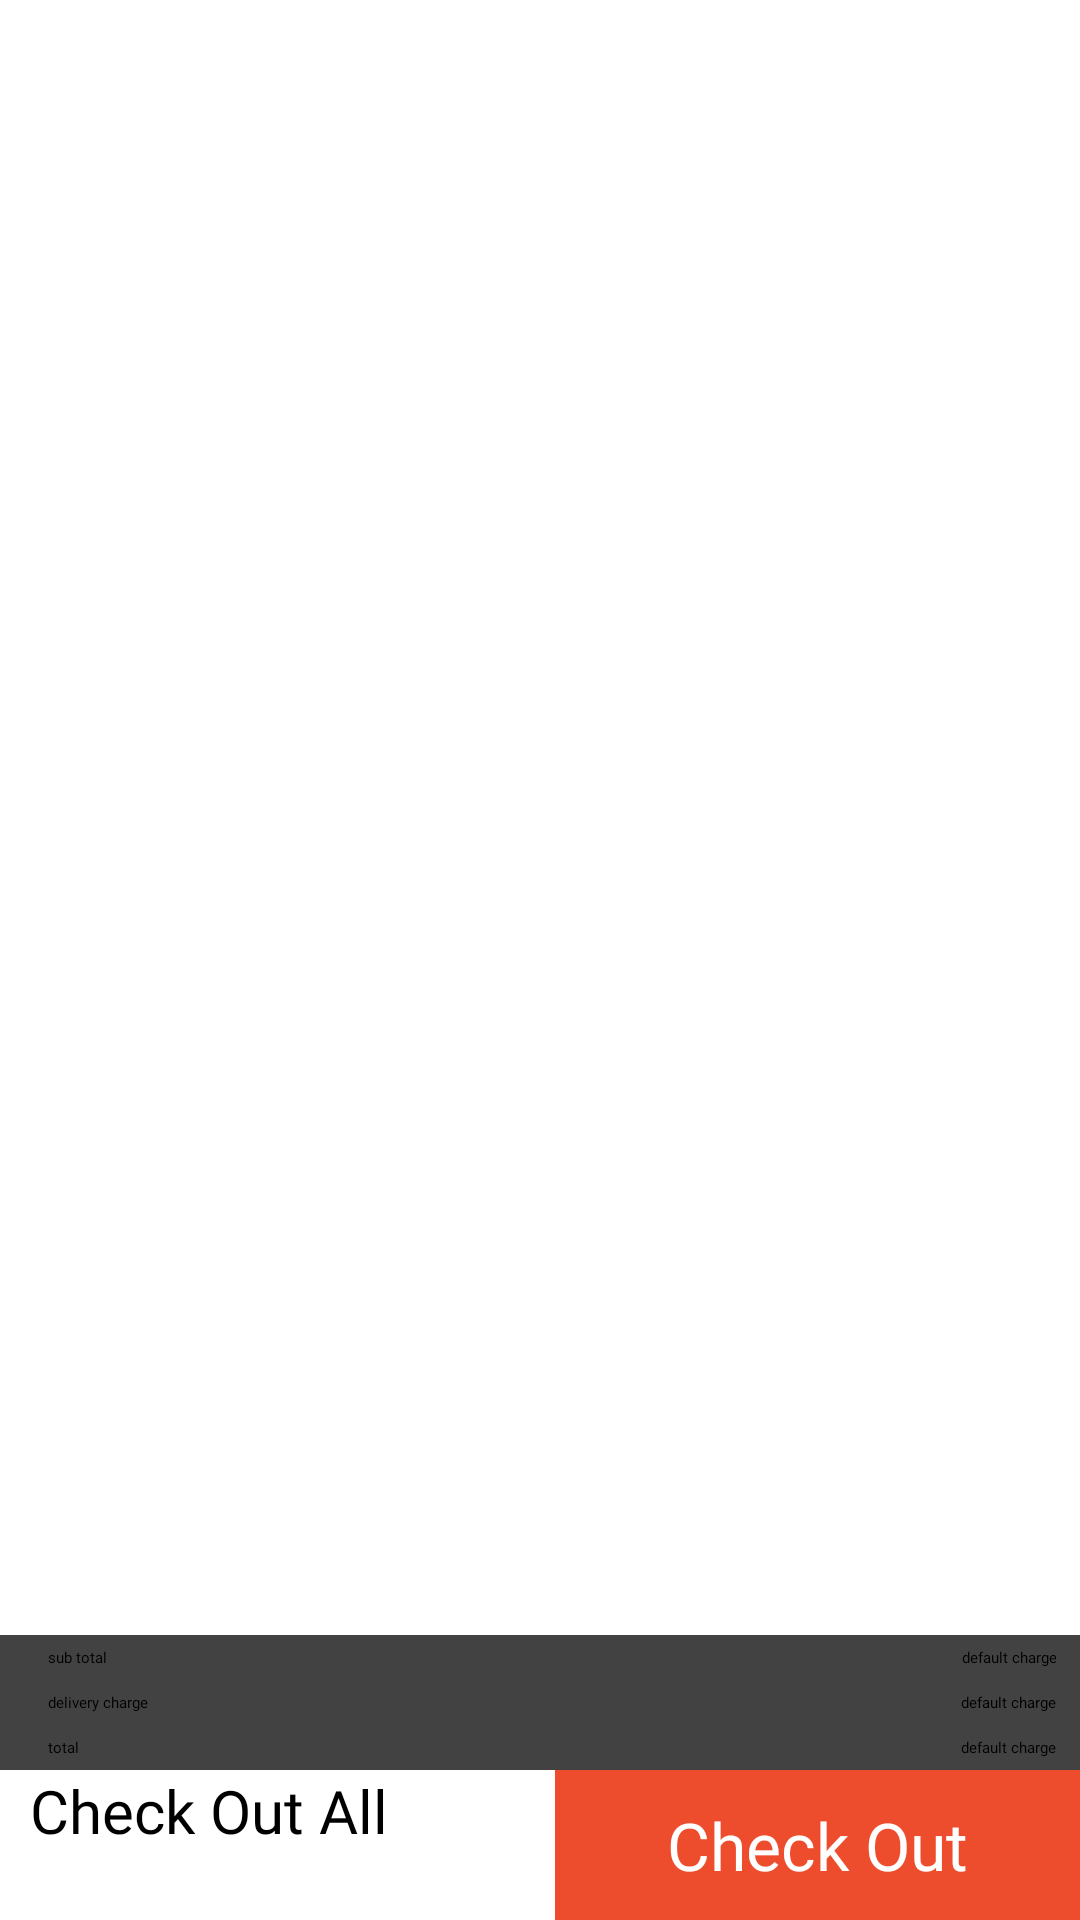

Reconstruct the res/layout file that produces this screen, plus the resources it refers to.
<!-- AndroidManifest.xml: application theme Theme.Peps_shop -->
<!-- res/layout/fragment_shopping_cart.xml -->
<?xml version="1.0" encoding="utf-8"?>
<androidx.constraintlayout.widget.ConstraintLayout xmlns:android="http://schemas.android.com/apk/res/android"
    xmlns:app="http://schemas.android.com/apk/res-auto"
    xmlns:tools="http://schemas.android.com/tools"
    android:layout_width="match_parent"
    android:layout_height="match_parent"
    android:layout_marginTop="?attr/actionBarSize"
    tools:context=".ShoppingCartFragment">

    <androidx.cardview.widget.CardView
        android:id="@+id/cardView"
        android:layout_width="match_parent"
        android:layout_height="wrap_content"
        app:cardElevation="0dp"
        app:layout_constraintBottom_toTopOf="@+id/linearLayout"
        app:layout_constraintEnd_toEndOf="parent"
        app:layout_constraintHorizontal_bias="0.0"
        app:layout_constraintStart_toStartOf="parent">

        <androidx.constraintlayout.widget.ConstraintLayout
            android:layout_width="match_parent"
            android:layout_height="match_parent"
            android:paddingVertical="4dp"
            android:paddingStart="16dp"
            android:paddingEnd="8dp">

            <TextView
                android:id="@+id/textView5"
                android:layout_width="wrap_content"
                android:layout_height="wrap_content"
                android:fontFamily="@font/roboto"
                android:text="sub total"
                android:textColor="@color/black"
                app:layout_constraintStart_toStartOf="parent"
                app:layout_constraintTop_toTopOf="parent" />

            <TextView
                android:id="@+id/cart_sub_total"
                android:layout_width="wrap_content"
                android:layout_height="wrap_content"
                android:ellipsize="end"
                android:fontFamily="@font/roboto"
                android:gravity="end"
                android:maxWidth="250dp"
                android:maxLines="1"
                android:text="default charge"
                app:layout_constraintBottom_toBottomOf="@+id/textView5"
                app:layout_constraintEnd_toEndOf="parent"
                app:layout_constraintHorizontal_bias="1.0"
                app:layout_constraintStart_toEndOf="@+id/textView5"
                app:layout_constraintTop_toTopOf="@+id/textView5"
                app:layout_constraintVertical_bias="0.0" />

            <TextView
                android:id="@+id/textView8"
                android:layout_width="wrap_content"
                android:layout_height="wrap_content"
                android:layout_marginTop="8dp"
                android:fontFamily="@font/roboto"
                android:text="delivery charge"
                android:textColor="@color/black"
                app:layout_constraintStart_toStartOf="parent"
                app:layout_constraintTop_toBottomOf="@+id/textView5" />

            <TextView
                android:id="@+id/cart_delivery_charges"
                android:layout_width="wrap_content"
                android:layout_height="wrap_content"
                android:ellipsize="end"
                android:maxWidth="250dp"
                android:maxLines="1"
                android:text="default charge"
                app:layout_constraintBottom_toBottomOf="@+id/textView8"
                app:layout_constraintEnd_toEndOf="parent"
                app:layout_constraintHorizontal_bias="1.0"
                app:layout_constraintStart_toEndOf="@+id/textView8"
                app:layout_constraintTop_toTopOf="@+id/textView8"
                app:layout_constraintVertical_bias="1.0" />

            <TextView
                android:id="@+id/textView11"
                android:layout_width="wrap_content"
                android:layout_height="wrap_content"
                android:layout_marginTop="8dp"
                android:fontFamily="@font/roboto"
                android:text="total"
                android:textColor="@color/black"
                app:layout_constraintBottom_toBottomOf="parent"
                app:layout_constraintStart_toStartOf="parent"
                app:layout_constraintTop_toBottomOf="@+id/textView8"
                app:layout_constraintVertical_bias="0.104" />

            <TextView
                android:id="@+id/cart_total"
                android:layout_width="wrap_content"
                android:layout_height="wrap_content"
                android:ellipsize="end"
                android:fontFamily="@font/roboto"
                android:maxWidth="250dp"
                android:maxLines="1"
                android:text="default charge"
                android:textColor="@color/black"
                app:layout_constraintBottom_toBottomOf="@+id/textView11"
                app:layout_constraintEnd_toEndOf="parent"
                app:layout_constraintHorizontal_bias="1.0"
                app:layout_constraintStart_toEndOf="@+id/textView11"
                app:layout_constraintTop_toTopOf="@+id/textView11"
                app:layout_constraintVertical_bias="1.0" />
        </androidx.constraintlayout.widget.ConstraintLayout>
    </androidx.cardview.widget.CardView>

    <androidx.recyclerview.widget.RecyclerView
        android:id="@+id/cart_recycler_view"
        android:layout_width="match_parent"
        android:layout_height="0dp"
        app:layout_constraintBottom_toTopOf="@+id/cardView"
        app:layout_constraintEnd_toEndOf="parent"
        app:layout_constraintStart_toStartOf="parent"
        app:layout_constraintTop_toTopOf="parent" />

    <LinearLayout
        android:id="@+id/linearLayout"
        android:layout_width="match_parent"
        android:layout_height="50dp"
        android:background="@color/white"
        android:elevation="8dp"
        android:gravity="center|start"
        android:orientation="horizontal"
        app:layout_constraintBottom_toBottomOf="parent">

        <CheckBox
            android:id="@+id/cbx_buy_all"
            android:layout_width="0dp"
            android:layout_height="match_parent"
            android:layout_marginStart="10dp"
            android:layout_weight="1"
            android:buttonTint="@color/secondaryColor"
            android:fontFamily="@font/roboto"
            android:text="Check Out All"
            android:textSize="20dp" />

        <TextView
            android:id="@+id/check_out"
            android:layout_width="0dp"
            android:layout_height="match_parent"
            android:layout_weight="1"
            android:background="@color/secondaryColor"
            android:fontFamily="@font/roboto"
            android:gravity="center"
            android:text="Check Out"
            android:textColor="@color/white"
            android:textSize="22dp" />
    </LinearLayout>

</androidx.constraintlayout.widget.ConstraintLayout>
<!-- resources referenced by this layout -->
<resources>
  <color name="black">#FF000000</color>
  <color name="secondaryColor">#ee4d2d</color>
  <color name="white">#FFFFFFFF</color>
  <style name="Theme.Peps_shop" parent="Theme.MaterialComponents.DayNight.DarkActionBar">
          
          <item name="colorPrimary">@color/purple_200</item>
          <item name="colorPrimaryVariant">@color/purple_700</item>
          <item name="colorOnPrimary">@color/black</item>
          
          <item name="colorSecondary">@color/teal_200</item>
          <item name="colorSecondaryVariant">@color/teal_200</item>
          <item name="colorOnSecondary">@color/black</item>
          
          <item name="android:statusBarColor" tools:targetApi="l">?attr/colorPrimaryVariant</item>
          
      </style>
  <color name="purple_200">#FFBB86FC</color>
  <color name="purple_700">#FF3700B3</color>
  <color name="teal_200">#FF03DAC5</color>
</resources>
